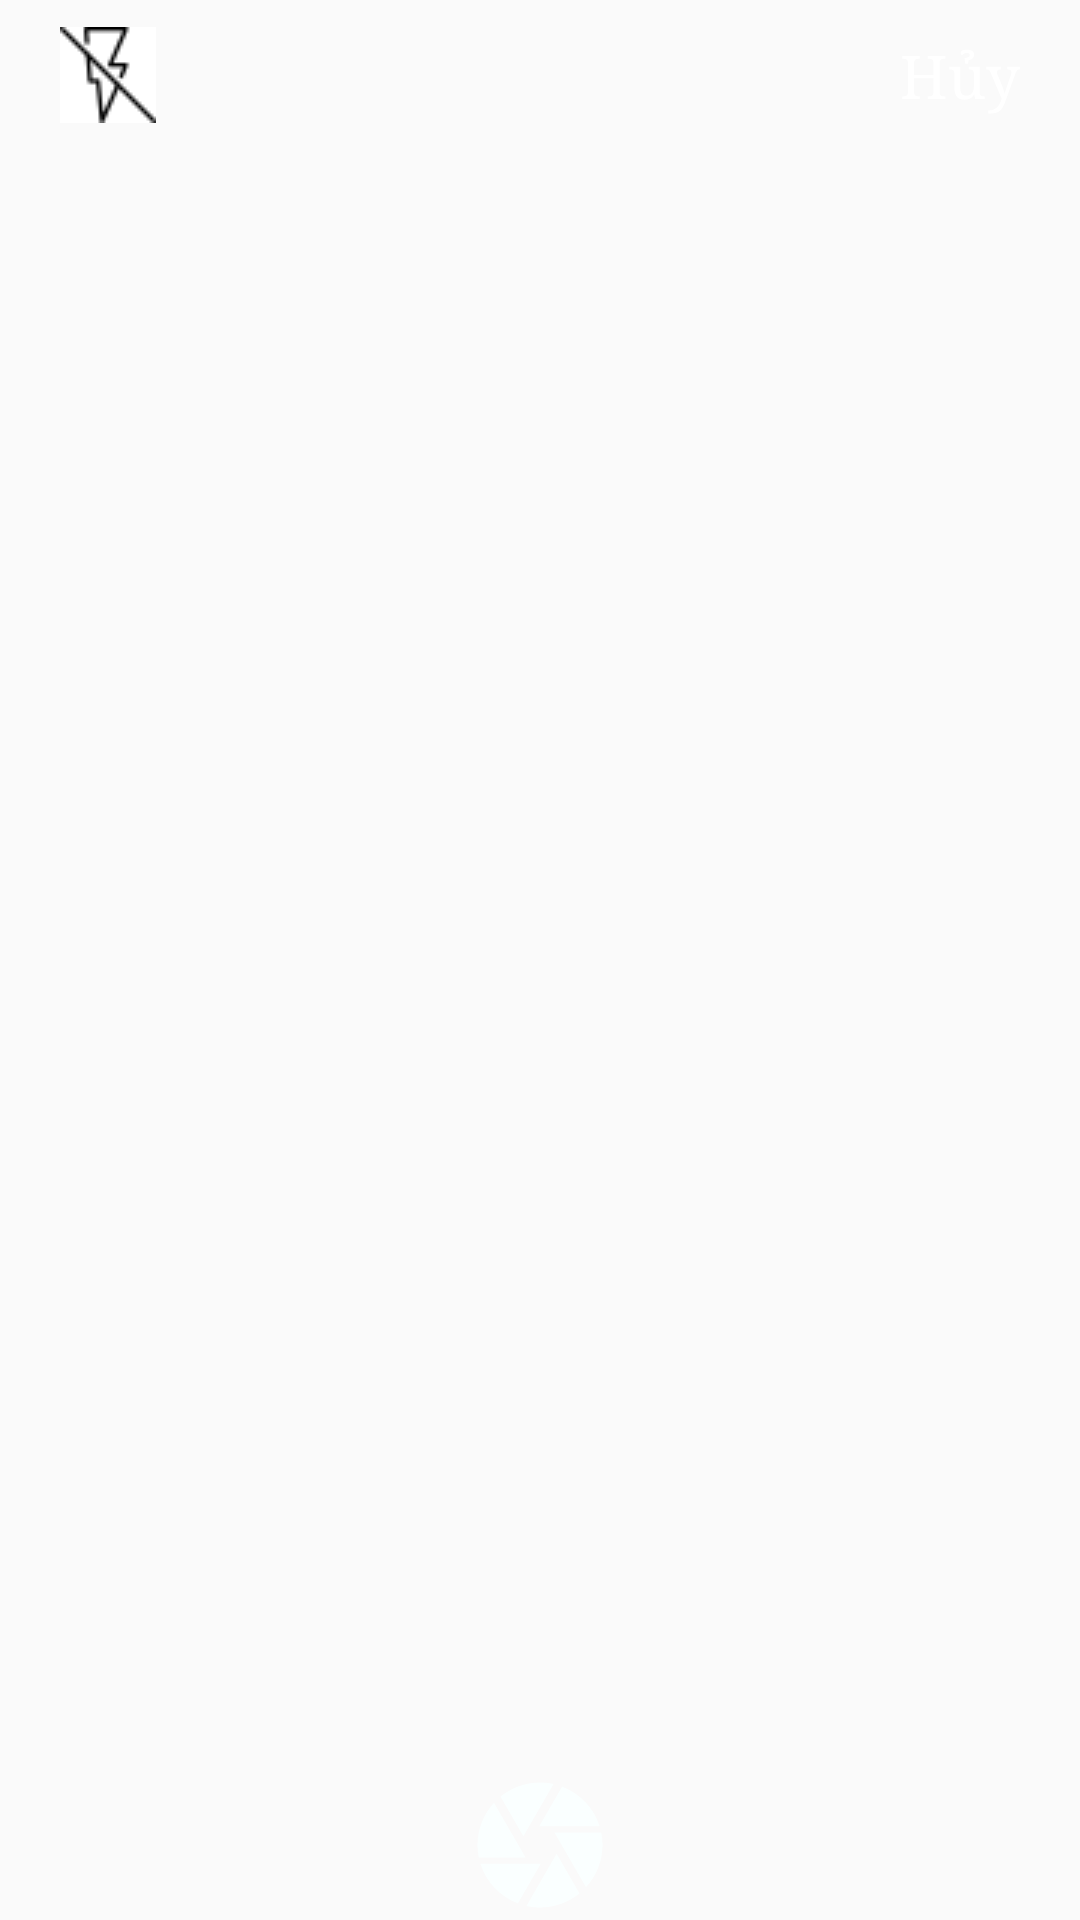

Write the Android layout XML for this screen, with the resource values it uses.
<!-- AndroidManifest.xml: application theme AppTheme -->
<!-- res/layout/activity_cutomcamera.xml -->
<?xml version="1.0" encoding="utf-8"?>
<RelativeLayout xmlns:android="http://schemas.android.com/apk/res/android"
    xmlns:tools="http://schemas.android.com/tools"
    android:id="@+id/activity_custom_camera"
    android:layout_width="match_parent"
    android:layout_height="match_parent">

    <FrameLayout
        android:id="@+id/frameCamera"
        android:layout_width="match_parent"
        android:layout_height="match_parent"
        android:layout_alignParentStart="true"
        android:layout_alignParentLeft="true"
        android:layout_alignParentTop="true" />

    <RelativeLayout
        android:id="@+id/layoutFlat"
        android:layout_width="match_parent"
        android:layout_height="@dimen/height50dp">

        <ImageView
            android:id="@+id/imgFlat"
            android:layout_width="wrap_content"
            android:layout_height="wrap_content"
            android:layout_centerVertical="true"
            android:layout_marginLeft="@dimen/margin20dp"
            android:background="@color/white"
            android:src="@drawable/flash_off" />

        <TextView
            style="@style/textview_thuong"
            android:layout_width="wrap_content"
            android:layout_height="wrap_content"
            android:layout_alignParentRight="true"
            android:layout_centerVertical="true"
            android:layout_marginRight="@dimen/margin20dp"
            android:fontFamily="serif"
            android:text="Hủy"
            android:textColor="@color/white"
            android:textSize="@dimen/chuthuong" />
    </RelativeLayout>

    <RelativeLayout
        android:id="@+id/layoutCap"
        android:layout_width="match_parent"
        android:layout_height="@dimen/height50dp"
        android:layout_alignParentBottom="true"
        android:background="@null">

        <ImageView
            android:id="@+id/CapImg"
            android:layout_width="wrap_content"
            android:layout_height="wrap_content"
            android:layout_alignParentBottom="true"
            android:layout_centerHorizontal="true"
            android:src="@drawable/select_camera" />
    </RelativeLayout>
    <LinearLayout
        android:orientation="horizontal"
        android:layout_width="match_parent"
        android:layout_height="match_parent"
        android:id="@+id/mylayout"/>
</RelativeLayout>
<!-- resources referenced by this layout -->
<resources>
  <color name="white">#ffffff</color>
  <dimen name="chuthuong">20dp</dimen>
  <dimen name="height50dp">50dp</dimen>
  <dimen name="margin20dp">20dp</dimen>
  <!-- drawable flash_off: png bitmap (drawable, 741 bytes) -->
  <!-- drawable select_camera (drawable) -->
  <?xml version="1.0" encoding="utf-8"?>
  <selector xmlns:android="http://schemas.android.com/apk/res/android">
      <item android:drawable="@drawable/ic_camera_click_24dp"  android:state_pressed="true" />
      <item android:drawable="@drawable/ic_camera_no_click_24dp"/>
  </selector>
  <style name="textview_thuong">
          <item name="android:layout_marginTop">10dp</item>
          <item name="android:textSize">15dp</item>
          <item name="android:layout_gravity">center_horizontal</item>
      </style>
  <style name="AppTheme" parent="Theme.AppCompat.Light.NoActionBar">
          
          <item name="colorPrimary">@color/orange</item>
          <item name="colorPrimaryDark">@color/gray</item>
          <item name="colorAccent">@color/black</item>
          <item name="windowActionBar">false</item>
          <item name="windowNoTitle">true</item>
      </style>
  <!-- drawable ic_camera_click_24dp (drawable) -->
  <vector android:height="24dp" android:tint="#130003"
      android:viewportHeight="24.0" android:viewportWidth="24.0"
      android:width="24dp" xmlns:android="http://schemas.android.com/apk/res/android">
      <path android:fillColor="#FF000000" android:pathData="M9.4,10.5l4.77,-8.26C13.47,2.09 12.75,2 12,2c-2.4,0 -4.6,0.85 -6.32,2.25l3.66,6.35 0.06,-0.1zM21.54,9c-0.92,-2.92 -3.15,-5.26 -6,-6.34L11.88,9h9.66zM21.8,10h-7.49l0.29,0.5 4.76,8.25C21,16.97 22,14.61 22,12c0,-0.69 -0.07,-1.35 -0.2,-2zM8.54,12l-3.9,-6.75C3.01,7.03 2,9.39 2,12c0,0.69 0.07,1.35 0.2,2h7.49l-1.15,-2zM2.46,15c0.92,2.92 3.15,5.26 6,6.34L12.12,15L2.46,15zM13.73,15l-3.9,6.76c0.7,0.15 1.42,0.24 2.17,0.24 2.4,0 4.6,-0.85 6.32,-2.25l-3.66,-6.35 -0.93,1.6z"/>
  </vector>
  <!-- drawable ic_camera_no_click_24dp (drawable) -->
  <vector android:height="50dp" android:tint="#FAFFFF"
      android:viewportHeight="24.0" android:viewportWidth="24.0"
      android:width="50dp" xmlns:android="http://schemas.android.com/apk/res/android">
      <path android:fillColor="#FF000000" android:pathData="M9.4,10.5l4.77,-8.26C13.47,2.09 12.75,2 12,2c-2.4,0 -4.6,0.85 -6.32,2.25l3.66,6.35 0.06,-0.1zM21.54,9c-0.92,-2.92 -3.15,-5.26 -6,-6.34L11.88,9h9.66zM21.8,10h-7.49l0.29,0.5 4.76,8.25C21,16.97 22,14.61 22,12c0,-0.69 -0.07,-1.35 -0.2,-2zM8.54,12l-3.9,-6.75C3.01,7.03 2,9.39 2,12c0,0.69 0.07,1.35 0.2,2h7.49l-1.15,-2zM2.46,15c0.92,2.92 3.15,5.26 6,6.34L12.12,15L2.46,15zM13.73,15l-3.9,6.76c0.7,0.15 1.42,0.24 2.17,0.24 2.4,0 4.6,-0.85 6.32,-2.25l-3.66,-6.35 -0.93,1.6z"/>
  </vector>
  <color name="orange">#FA7C18</color>
  <color name="gray">#d2cdcd</color>
  <color name="black">#000000</color>
</resources>
